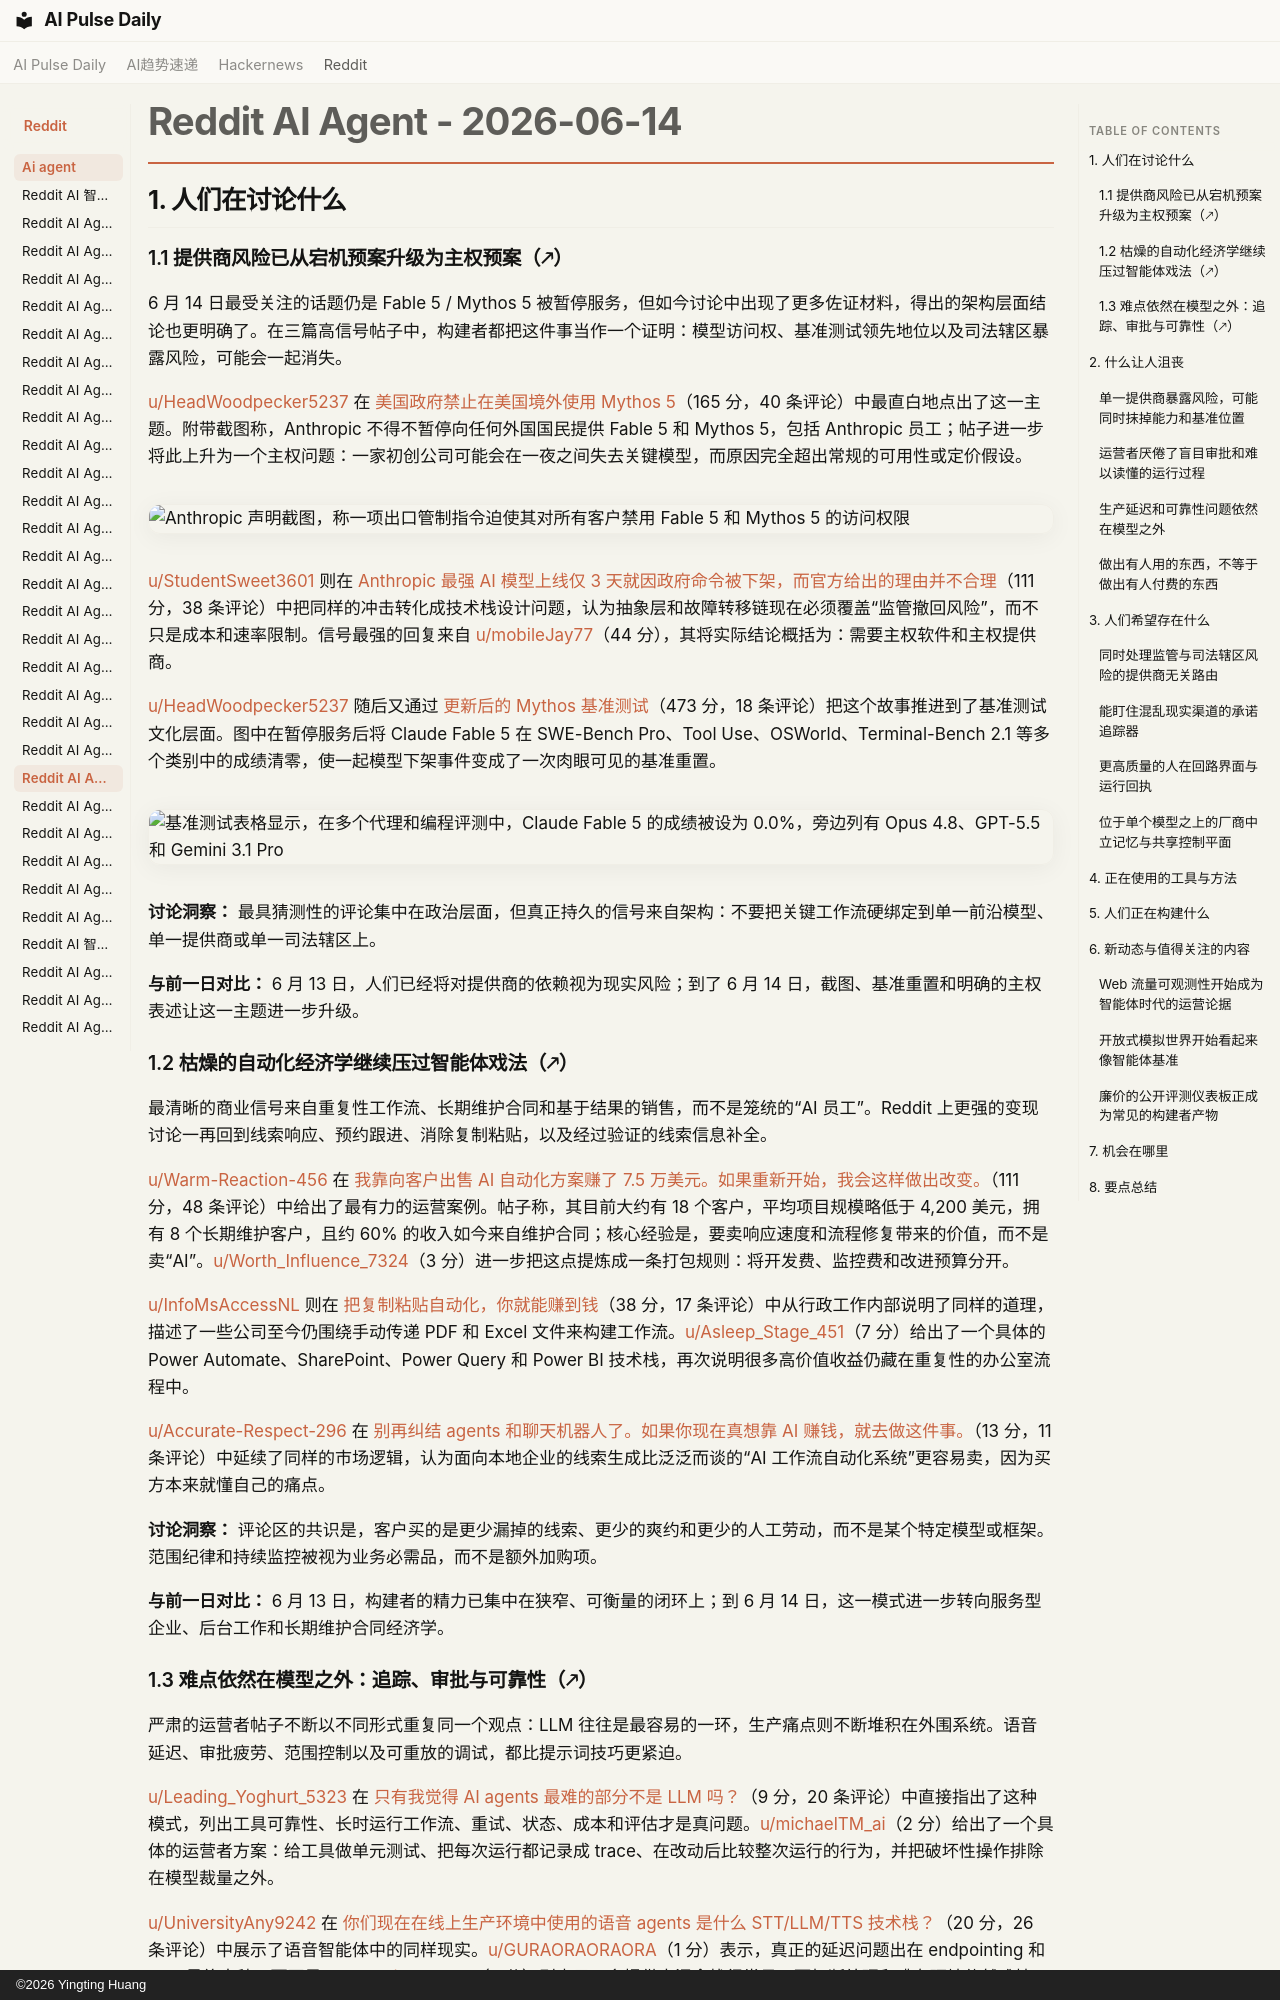

repository: vibewatch/vibewatch.github.io · page: reddit/ai-agent/2026-06-14.zh/index.html · generator: mkdocs · copyright: ©2026 Yingting Huang

# Reddit AI Agent - 2026-06-14

## 1. 人们在讨论什么

### 1.1 提供商风险已从宕机预案升级为主权预案（🡕）

6 月 14 日最受关注的话题仍是 Fable 5 / Mythos 5 被暂停服务，但如今讨论中出现了更多佐证材料，得出的架构层面结论也更明确了。在三篇高信号帖子中，构建者都把这件事当作一个证明：模型访问权、基准测试领先地位以及司法辖区暴露风险，可能会一起消失。

[u/HeadWoodpecker5237](https://www.reddit.com/user/HeadWoodpecker5237) 在 [美国政府禁止在美国境外使用 Mythos 5](https://www.reddit.com/r/AgentsOfAI/comments/1u4jfi0/us_government_banned_mythos_5_outside_the_usa/)（165 分，40 条评论）中最直白地点出了这一主题。附带截图称，Anthropic 不得不暂停向任何外国国民提供 Fable 5 和 Mythos 5，包括 Anthropic 员工；帖子进一步将此上升为一个主权问题：一家初创公司可能会在一夜之间失去关键模型，而原因完全超出常规的可用性或定价假设。

![Anthropic 声明截图，称一项出口管制指令迫使其对所有客户禁用 Fable 5 和 Mythos 5 的访问权限](https://i.redd.it/dudhtobyuz6h1.jpeg)

[u/StudentSweet3601](https://www.reddit.com/user/StudentSweet3601) 则在 [Anthropic 最强 AI 模型上线仅 3 天就因政府命令被下架，而官方给出的理由并不合理](https://www.reddit.com/r/AI_Agents/comments/1u4il45/anthropics_best_ai_model_just_got_pulled_by/)（111 分，38 条评论）中把同样的冲击转化成技术栈设计问题，认为抽象层和故障转移链现在必须覆盖“监管撤回风险”，而不只是成本和速率限制。信号最强的回复来自 [u/mobileJay77](https://www.reddit.com/user/mobileJay77)（44 分），其将实际结论概括为：需要主权软件和主权提供商。

[u/HeadWoodpecker5237](https://www.reddit.com/user/HeadWoodpecker5237) 随后又通过 [更新后的 Mythos 基准测试](https://www.reddit.com/r/AgentsOfAI/comments/1u4tg7c/updated_mythos_benchmarks/)（473 分，18 条评论）把这个故事推进到了基准测试文化层面。图中在暂停服务后将 Claude Fable 5 在 SWE-Bench Pro、Tool Use、OSWorld、Terminal-Bench 2.1 等多个类别中的成绩清零，使一起模型下架事件变成了一次肉眼可见的基准重置。

![基准测试表格显示，在多个代理和编程评测中，Claude Fable 5 的成绩被设为 0.0%，旁边列有 Opus 4.8、GPT-5.5 和 Gemini 3.1 Pro](https://i.redd.it/07naej9cg27h1.jpeg)

**讨论洞察：** 最具猜测性的评论集中在政治层面，但真正持久的信号来自架构：不要把关键工作流硬绑定到单一前沿模型、单一提供商或单一司法辖区上。

**与前一日对比：** 6 月 13 日，人们已经将对提供商的依赖视为现实风险；到了 6 月 14 日，截图、基准重置和明确的主权表述让这一主题进一步升级。

### 1.2 枯燥的自动化经济学继续压过智能体戏法（🡕）

最清晰的商业信号来自重复性工作流、长期维护合同和基于结果的销售，而不是笼统的“AI 员工”。Reddit 上更强的变现讨论一再回到线索响应、预约跟进、消除复制粘贴，以及经过验证的线索信息补全。

[u/Warm-Reaction-456](https://www.reddit.com/user/Warm-Reaction-456) 在 [我靠向客户出售 AI 自动化方案赚了 7.5 万美元。如果重新开始，我会这样做出改变。](https://www.reddit.com/r/AI_Agents/comments/1u5dpkd/i_made_75k_selling_ai_automations_to_clients/)（111 分，48 条评论）中给出了最有力的运营案例。帖子称，其目前大约有 18 个客户，平均项目规模略低于 4,200 美元，拥有 8 个长期维护客户，且约 60% 的收入如今来自维护合同；核心经验是，要卖响应速度和流程修复带来的价值，而不是卖“AI”。[u/Worth_Influence_7324](https://www.reddit.com/user/Worth_Influence_7324)（3 分）进一步把这点提炼成一条打包规则：将开发费、监控费和改进预算分开。

[u/InfoMsAccessNL](https://www.reddit.com/user/InfoMsAccessNL) 则在 [把复制粘贴自动化，你就能赚到钱](https://www.reddit.com/r/automation/comments/1u4s5ez/automate_copy_paste_and_you_will_earn_money/)（38 分，17 条评论）中从行政工作内部说明了同样的道理，描述了一些公司至今仍围绕手动传递 PDF 和 Excel 文件来构建工作流。[u/Asleep_Stage_451](https://www.reddit.com/user/Asleep_Stage_451)（7 分）给出了一个具体的 Power Automate、SharePoint、Power Query 和 Power BI 技术栈，再次说明很多高价值收益仍藏在重复性的办公室流程中。

[u/Accurate-Respect-296](https://www.reddit.com/user/Accurate-Respect-296) 在 [别再纠结 agents 和聊天机器人了。如果你现在真想靠 AI 赚钱，就去做这件事。](https://www.reddit.com/r/AiAutomations/comments/1u5ct5j/forget_agents_and_chatbots_if_you_want_to/)（13 分，11 条评论）中延续了同样的市场逻辑，认为面向本地企业的线索生成比泛泛而谈的“AI 工作流自动化系统”更容易卖，因为买方本来就懂自己的痛点。

**讨论洞察：** 评论区的共识是，客户买的是更少漏掉的线索、更少的爽约和更少的人工劳动，而不是某个特定模型或框架。范围纪律和持续监控被视为业务必需品，而不是额外加购项。

**与前一日对比：** 6 月 13 日，构建者的精力已集中在狭窄、可衡量的闭环上；到 6 月 14 日，这一模式进一步转向服务型企业、后台工作和长期维护合同经济学。
